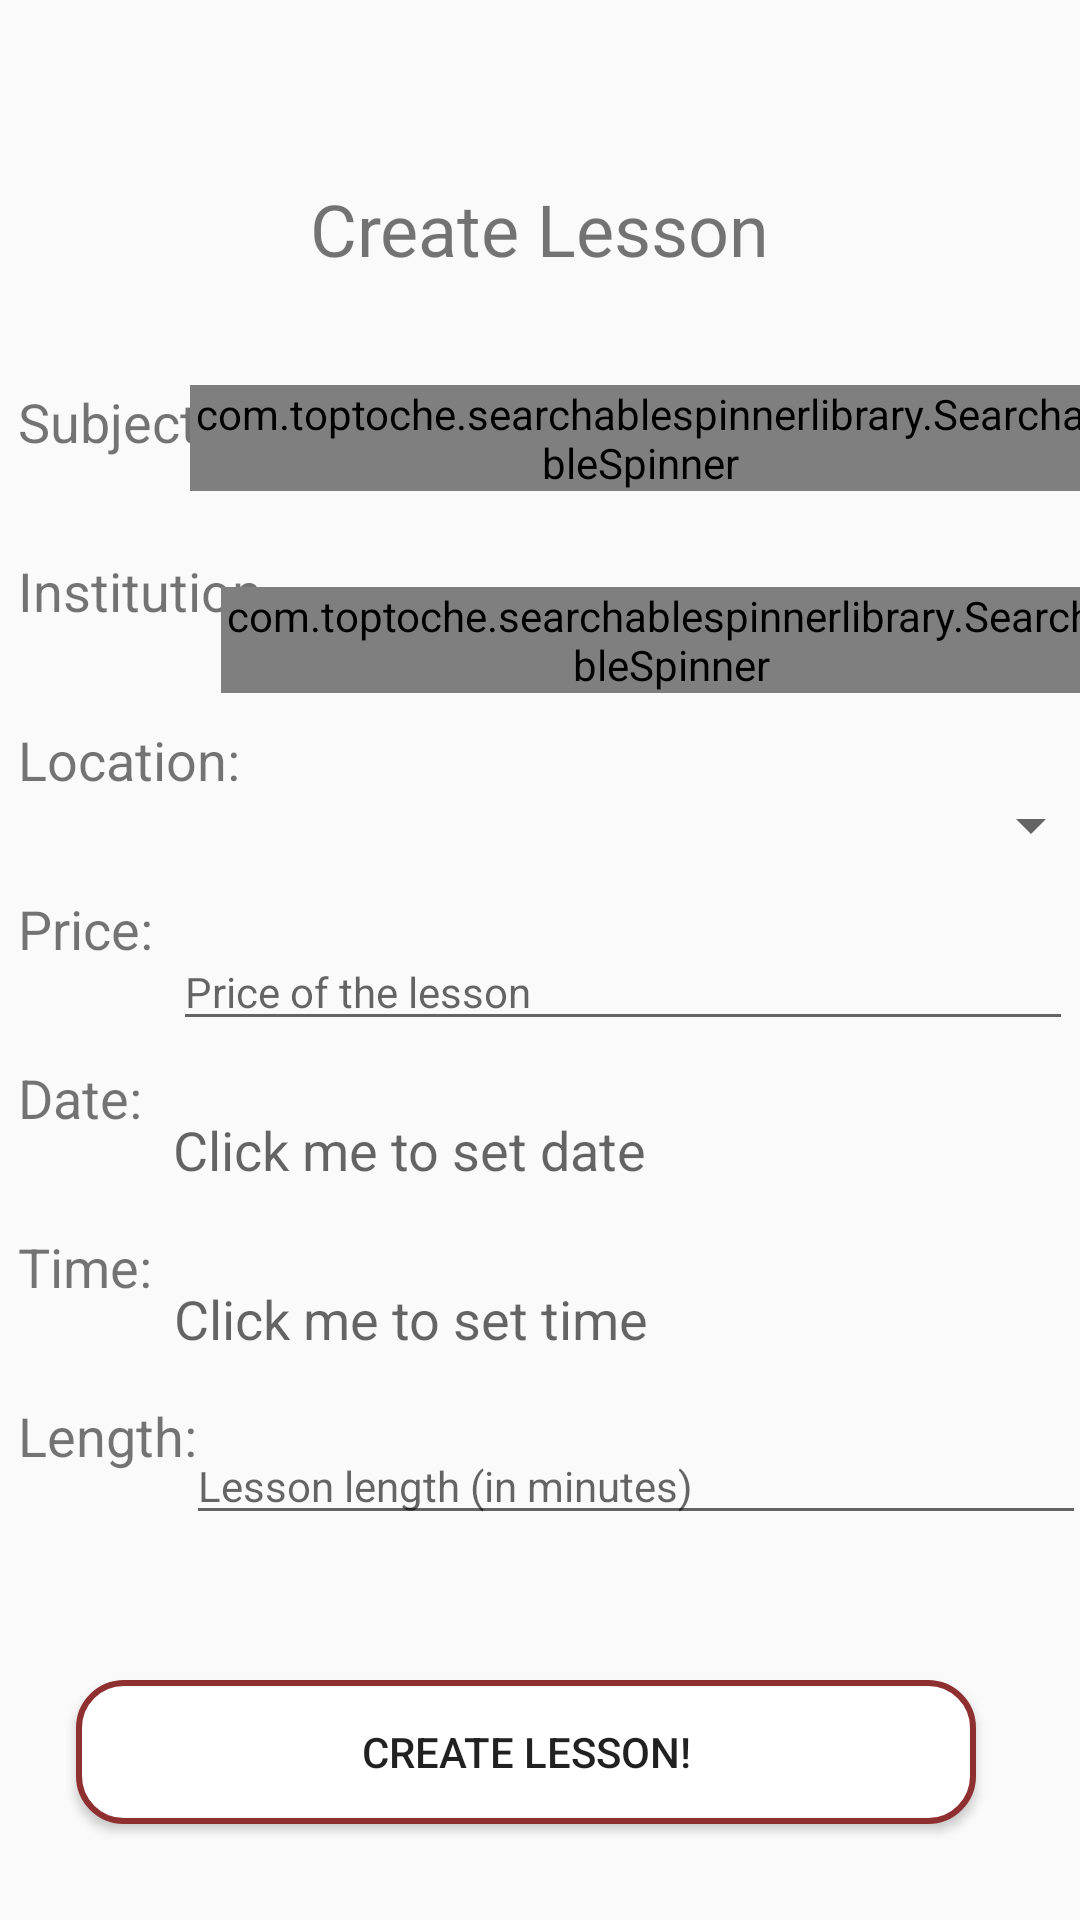

The Android layout XML behind this screen, and the referenced resources:
<!-- AndroidManifest.xml: application theme AppTheme -->
<!-- res/layout/activity_teacher_create_lesson.xml -->
<?xml version="1.0" encoding="utf-8"?>
<androidx.constraintlayout.widget.ConstraintLayout xmlns:android="http://schemas.android.com/apk/res/android"
    xmlns:app="http://schemas.android.com/apk/res-auto"
    xmlns:tools="http://schemas.android.com/tools"
    android:layout_width="match_parent"
    android:layout_height="match_parent"
    tools:context=".TeacherCreateLesson">



    <TextView
        android:id="@+id/textView2"
        android:layout_width="wrap_content"
        android:layout_height="wrap_content"
        android:layout_marginTop="60dp"
        android:text="Create Lesson"
        android:textSize="24sp"
        app:layout_constraintEnd_toEndOf="parent"
        app:layout_constraintStart_toStartOf="parent"
        app:layout_constraintTop_toTopOf="parent" />


    <TextView
        android:id="@+id/textView10"
        android:layout_width="wrap_content"
        android:layout_height="wrap_content"
        android:layout_marginStart="6dp"
        android:layout_marginTop="36dp"
        android:layout_weight="1"
        android:text="Subject:"
        android:textSize="18sp"
        app:layout_constraintStart_toStartOf="parent"
        app:layout_constraintTop_toBottomOf="@+id/textView2" />

    <com.toptoche.searchablespinnerlibrary.SearchableSpinner
        android:id="@+id/Subject"
        android:layout_width="300dp"
        android:layout_height="wrap_content"
        android:layout_marginTop="36dp"
        app:layout_constraintEnd_toEndOf="parent"
        app:layout_constraintHorizontal_bias="0.682"
        app:layout_constraintStart_toEndOf="@+id/textView10"
        app:layout_constraintTop_toBottomOf="@+id/textView2" />

    <TextView
        android:id="@+id/textView9"
        android:layout_width="wrap_content"
        android:layout_height="wrap_content"
        android:layout_marginStart="6dp"
        android:layout_marginTop="32dp"
        android:layout_weight="1"
        android:text="Institution"
        android:textSize="18sp"
        app:layout_constraintStart_toStartOf="parent"
        app:layout_constraintTop_toBottomOf="@+id/textView10" />

    <com.toptoche.searchablespinnerlibrary.SearchableSpinner
        android:id="@+id/Institution"
        android:layout_width="300dp"
        android:layout_height="wrap_content"
        android:layout_marginTop="32dp"
        app:layout_constraintEnd_toEndOf="parent"
        app:layout_constraintStart_toEndOf="@+id/textView9"
        app:layout_constraintTop_toBottomOf="@+id/Subject" />

    <TextView
        android:id="@+id/textView11"
        android:layout_width="wrap_content"
        android:layout_height="wrap_content"
        android:layout_marginStart="6dp"
        android:layout_marginTop="32dp"
        android:layout_weight="1"
        android:text="Location:"
        android:textSize="18sp"
        app:layout_constraintStart_toStartOf="parent"
        app:layout_constraintTop_toBottomOf="@+id/textView9" />

    <Spinner
        android:id="@+id/Location"
        android:layout_width="300dp"
        android:layout_height="wrap_content"
        android:layout_marginTop="32dp"
        app:layout_constraintEnd_toEndOf="parent"
        app:layout_constraintHorizontal_bias="0.617"
        app:layout_constraintStart_toEndOf="@+id/textView11"
        app:layout_constraintTop_toBottomOf="@+id/Institution" />

    <TextView
        android:id="@+id/textView12"
        android:layout_width="wrap_content"
        android:layout_height="wrap_content"
        android:layout_marginStart="6dp"
        android:layout_marginTop="32dp"
        android:layout_weight="1"
        android:text="Price:"
        android:textSize="18sp"
        app:layout_constraintStart_toStartOf="parent"
        app:layout_constraintTop_toBottomOf="@+id/textView11" />

    <EditText
        android:id="@+id/Price"
        android:layout_width="300dp"
        android:layout_height="wrap_content"
        android:layout_marginTop="24dp"
        android:hint="Price of the lesson"
        android:inputType="number"
        android:textSize="14sp"
        app:layout_constraintEnd_toEndOf="parent"
        app:layout_constraintHorizontal_bias="0.733"
        app:layout_constraintStart_toEndOf="@+id/textView12"
        app:layout_constraintTop_toBottomOf="@+id/Location" />

    <TextView
        android:id="@+id/textView13"
        android:layout_width="wrap_content"
        android:layout_height="wrap_content"
        android:layout_marginStart="6dp"
        android:layout_marginTop="32dp"
        android:layout_weight="1"
        android:text="Date:"
        android:textSize="18sp"
        app:layout_constraintStart_toStartOf="parent"
        app:layout_constraintTop_toBottomOf="@+id/textView12" />

    <TextView
        android:id="@+id/Date"
        android:layout_width="300dp"
        android:layout_height="wrap_content"
        android:layout_marginTop="24dp"
        android:layout_weight="1"
        android:hint="Click me to set date"
        android:onClick="SetDateTeacher"
        android:textSize="18sp"
        app:layout_constraintEnd_toEndOf="parent"
        app:layout_constraintHorizontal_bias="0.803"
        app:layout_constraintStart_toEndOf="@+id/textView13"
        app:layout_constraintTop_toBottomOf="@+id/Price" />

    <TextView
        android:id="@+id/textView14"
        android:layout_width="wrap_content"
        android:layout_height="wrap_content"
        android:layout_marginStart="6dp"
        android:layout_marginTop="32dp"
        android:layout_weight="1"
        android:text="Time:"
        android:textSize="18sp"
        app:layout_constraintStart_toStartOf="parent"
        app:layout_constraintTop_toBottomOf="@+id/textView13" />

    <TextView
        android:id="@+id/Time"
        android:layout_width="300dp"
        android:layout_height="wrap_content"
        android:layout_marginTop="32dp"
        android:layout_weight="1"
        android:hint="Click me to set time"
        android:onClick="SetTimeTeacher"
        android:textSize="18sp"
        app:layout_constraintEnd_toEndOf="parent"
        app:layout_constraintHorizontal_bias="0.793"
        app:layout_constraintStart_toEndOf="@+id/textView14"
        app:layout_constraintTop_toBottomOf="@+id/Date" />

    <TextView
        android:id="@+id/textView15"
        android:layout_width="wrap_content"
        android:layout_height="wrap_content"
        android:layout_marginStart="6dp"
        android:layout_marginTop="32dp"
        android:layout_weight="1"
        android:text="Length:"
        android:textSize="18sp"
        app:layout_constraintStart_toStartOf="parent"
        app:layout_constraintTop_toBottomOf="@+id/textView14" />


    <EditText
        android:id="@+id/Length"
        android:layout_width="300dp"
        android:layout_height="wrap_content"
        android:layout_marginTop="24dp"
        android:hint="Lesson length (in minutes)"
        android:inputType="number"
        android:textSize="14sp"
        app:layout_constraintEnd_toEndOf="parent"
        app:layout_constraintHorizontal_bias="0.675"
        app:layout_constraintStart_toEndOf="@+id/textView15"
        app:layout_constraintTop_toBottomOf="@+id/Time" />

    <Button
        android:id="@+id/CreateNewLesson"
        android:layout_width="300dp"
        android:layout_height="wrap_content"
        android:layout_gravity="center"
        android:background="@drawable/rounded_button"
        android:text="Create Lesson!"
        app:layout_constraintBottom_toBottomOf="parent"
        app:layout_constraintEnd_toEndOf="parent"
        app:layout_constraintHorizontal_bias="0.423"
        app:layout_constraintStart_toStartOf="parent"
        app:layout_constraintTop_toBottomOf="@+id/Time"
        app:layout_constraintVertical_bias="0.773" />

</androidx.constraintlayout.widget.ConstraintLayout>
<!-- resources referenced by this layout -->
<resources>
  <!-- drawable rounded_button (drawable) -->
  <?xml version="1.0" encoding="utf-8"?>
  <selector xmlns:android="http://schemas.android.com/apk/res/android">
      <item>
          <shape
              android:shape="rectangle">
  
              <solid
                  android:color="@color/White"/>
  
              <stroke
                  android:color="@color/colorMain"
                  android:width="2dp" />
  
              <corners
                  android:radius="15dp" />
          </shape>
      </item>
  </selector>
  <style name="AppTheme" parent="Theme.AppCompat.Light.DarkActionBar">
          
          <item name="colorPrimary">@color/colorPrimary</item>
          <item name="colorPrimaryDark">@color/colorPrimaryDark</item>
          <item name="colorAccent">@color/colorAccent</item>
      </style>
  <color name="White">#FFFFFFFF</color>
  <color name="colorMain">#8F3030</color>
  <color name="colorPrimary">#6200EE</color>
  <color name="colorPrimaryDark">#3700B3</color>
  <color name="colorAccent">#03DAC5</color>
</resources>
